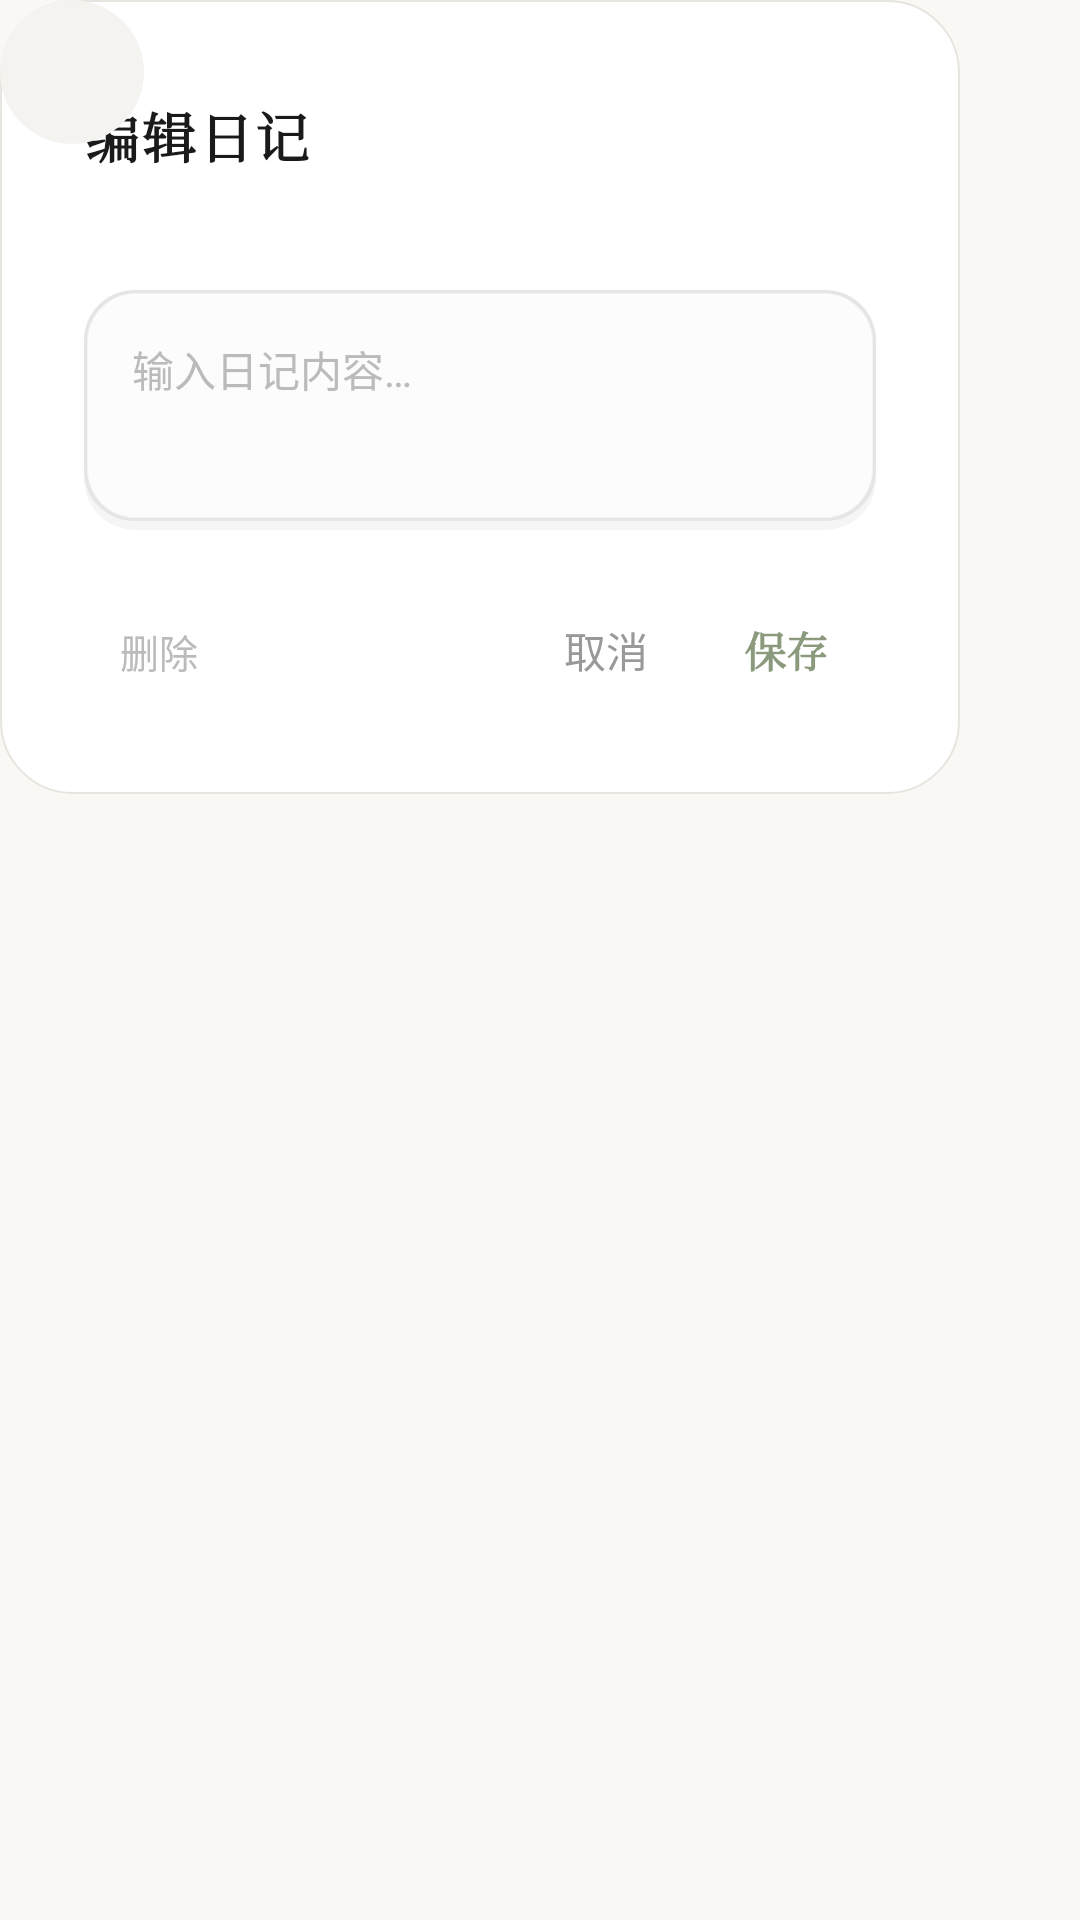

Layout XML and referenced resources for this Android screen:
<!-- AndroidManifest.xml: application theme Theme.LifeTrack -->
<!-- res/layout/dialog_edit_diary.xml -->
<?xml version="1.0" encoding="utf-8"?>
<FrameLayout xmlns:android="http://schemas.android.com/apk/res/android"
    android:layout_width="wrap_content"
    android:layout_height="wrap_content">

    <LinearLayout
        android:layout_width="wrap_content"
        android:layout_height="wrap_content"
        android:orientation="vertical"
        android:background="@drawable/bg_dialog"
        android:paddingStart="28dp"
        android:paddingEnd="28dp"
        android:paddingTop="32dp"
        android:paddingBottom="24dp"
        android:minWidth="320dp"
        android:maxHeight="480dp">

        <TextView
            android:id="@+id/tvEditTitle"
            android:layout_width="wrap_content"
            android:layout_height="wrap_content"
            android:text="@string/diary_edit_title"
            android:textColor="@color/text_primary"
            android:textSize="18sp"
            android:fontFamily="serif"
            android:textStyle="bold"
            android:letterSpacing="0.05"
            android:layout_marginBottom="12dp" />

        <TextView
            android:id="@+id/tvEditTimestamp"
            android:layout_width="wrap_content"
            android:layout_height="wrap_content"
            android:textColor="@color/brown_period_text"
            android:textSize="12sp"
            android:letterSpacing="0.05"
            android:layout_marginBottom="10dp" />

        <androidx.core.widget.NestedScrollView
            android:layout_width="match_parent"
            android:layout_height="0dp"
            android:layout_weight="1"
            android:scrollbars="vertical"
            android:overScrollMode="always"
            android:layout_marginBottom="16dp">

            <EditText
                android:id="@+id/editDiaryContent"
                android:layout_width="match_parent"
                android:layout_height="wrap_content"
                android:minHeight="80dp"
                android:background="@drawable/bg_card_inner"
                android:padding="16dp"
                android:hint="@string/hint_diary_content"
                android:textColorHint="@color/text_hint"
                android:maxLength="5000"
                android:textColor="@color/text_input"
                android:textSize="14sp"
                android:lineSpacingExtra="4dp"
                android:gravity="top|start"
                android:inputType="textMultiLine"
                android:scrollbars="none"
                android:overScrollMode="never" />

        </androidx.core.widget.NestedScrollView>

        <LinearLayout
            android:layout_width="match_parent"
            android:layout_height="wrap_content"
            android:orientation="horizontal"
            android:gravity="end">

            <TextView
                android:id="@+id/btnDeleteDiary"
                android:layout_width="wrap_content"
                android:layout_height="48dp"
                android:gravity="center"
                android:text="@string/diary_delete"
                android:textColor="@color/text_hint"
                android:textSize="13sp"
                android:paddingStart="12dp"
                android:paddingEnd="12dp"
                android:minHeight="48dp"
                android:clickable="true"
                android:focusable="true"
                android:background="?attr/selectableItemBackground" />

            <View
                android:layout_width="0dp"
                android:layout_height="0dp"
                android:layout_weight="1"
                android:importantForAccessibility="no" />

            <TextView
                android:id="@+id/btnCancelEdit"
                android:layout_width="wrap_content"
                android:layout_height="48dp"
                android:gravity="center"
                android:text="@string/diary_cancel"
                android:textColor="@color/text_subtitle"
                android:textSize="14sp"
                android:paddingStart="16dp"
                android:paddingEnd="16dp"
                android:minHeight="48dp"
                android:clickable="true"
                android:focusable="true"
                android:background="?attr/selectableItemBackground" />

            <TextView
                android:id="@+id/btnSaveEdit"
                android:layout_width="wrap_content"
                android:layout_height="48dp"
                android:gravity="center"
                android:text="@string/diary_save"
                android:textColor="@color/green_primary"
                android:textSize="14sp"
                android:fontFamily="serif"
                android:textStyle="bold"
                android:paddingStart="16dp"
                android:paddingEnd="16dp"
                android:minHeight="48dp"
                android:clickable="true"
                android:focusable="true"
                android:background="?attr/selectableItemBackground" />

        </LinearLayout>

    </LinearLayout>

    <ImageView
        android:id="@+id/btnDialogClose"
        android:layout_width="48dp"
        android:layout_height="48dp"
        android:layout_gravity="top|start"
        android:layout_marginStart="0dp"
        android:layout_marginTop="0dp"
        android:src="@drawable/ic_close"
        android:background="@drawable/bg_dialog_close"
        android:foreground="?attr/selectableItemBackgroundBorderless"
        android:padding="12dp"
        android:minWidth="48dp"
        android:minHeight="48dp"
        android:clickable="true"
        android:focusable="true"
        android:contentDescription="@string/dialog_close" />

</FrameLayout>
<!-- resources referenced by this layout -->
<resources>
  <color name="brown_period_text">#8B7355</color>
  <color name="green_primary">#8B9A7D</color>
  <color name="text_hint">#BBBBBB</color>
  <color name="text_input">#333333</color>
  <color name="text_primary">#1A1A1A</color>
  <color name="text_subtitle">#999999</color>
  <!-- drawable bg_card_inner (drawable) -->
  <?xml version="1.0" encoding="utf-8"?>
  <layer-list xmlns:android="http://schemas.android.com/apk/res/android">
  
      
      <item>
          <shape android:shape="rectangle">
              <solid android:color="#0A000000" />
              <corners android:radius="17dp" />
          </shape>
      </item>
  
      
      <item android:bottom="3dp">
          <shape android:shape="rectangle">
              <solid android:color="#11000000" />
              <corners android:radius="16.5dp" />
          </shape>
      </item>
  
      
      <item
          android:left="1dp"
          android:top="1dp"
          android:right="1dp"
          android:bottom="4dp">
          <shape android:shape="rectangle">
              <solid android:color="#E0FFFFFF" />
              <corners android:radius="16dp" />
              <stroke android:width="0.5dp" android:color="#8CFFFFFF" />
          </shape>
      </item>
  
  </layer-list>
  <!-- drawable bg_dialog (drawable) -->
  <?xml version="1.0" encoding="utf-8"?>
  <shape xmlns:android="http://schemas.android.com/apk/res/android"
      android:shape="rectangle">
      <solid android:color="@color/glass_dialog" />
      <corners android:radius="24dp" />
      <stroke android:width="0.5dp" android:color="@color/glass_border_light" />
  </shape>
  <!-- drawable bg_dialog_close (drawable) -->
  <?xml version="1.0" encoding="utf-8"?>
  <shape xmlns:android="http://schemas.android.com/apk/res/android"
      android:shape="oval">
      <solid android:color="@color/bg_placeholder" />
      <size android:width="28dp" android:height="28dp" />
  </shape>
  <string name="dialog_close">关闭</string>
  <string name="diary_cancel">取消</string>
  <string name="diary_delete">删除</string>
  <string name="diary_edit_title">编辑日记</string>
  <string name="diary_save">保存</string>
  <string name="hint_diary_content">输入日记内容…</string>
  <style name="Theme.LifeTrack" parent="Base.Theme.LifeTrack" />
  <color name="glass_dialog">#FFFFFF</color>
  <color name="glass_border_light">#E8E4DF</color>
  <color name="bg_placeholder">#F5F3F0</color>
  <color name="white">#FFFFFFFF</color>
  <color name="brown_accent">#B8A99A</color>
  <color name="glass_card">#FFFFFF</color>
  <color name="glass_card_inner">#FFFFFF</color>
  <color name="error">#B00020</color>
  <color name="on_error">#FFFFFF</color>
  <color name="primary_container">#DDE5D2</color>
  <color name="on_primary_container">#2E3B22</color>
  <color name="secondary_container">#E8DDD0</color>
  <color name="on_secondary_container">#3A2A1A</color>
  <color name="border_light">#E8E4DF</color>
  <color name="text_secondary">#666666</color>
  <color name="bg_primary">#FAF8F5</color>
  <color name="glass_nav">#C7FAF8F5</color>
</resources>
